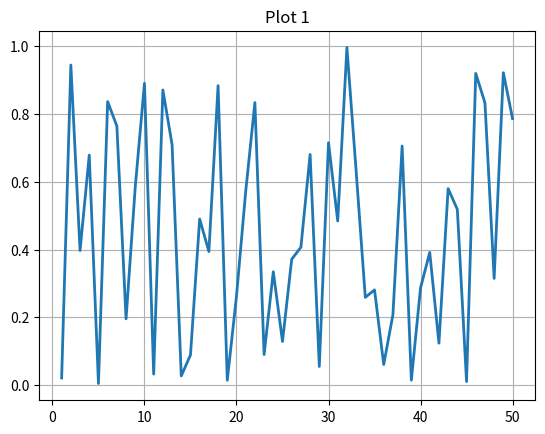
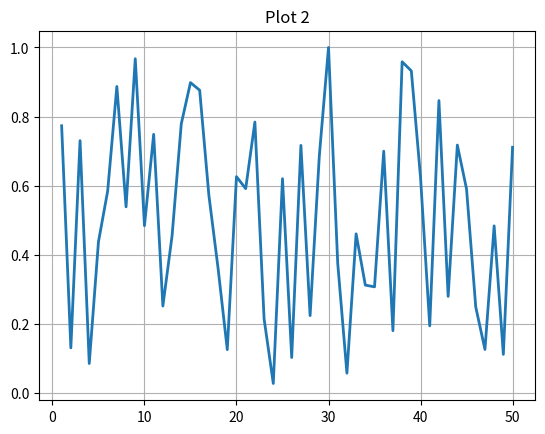
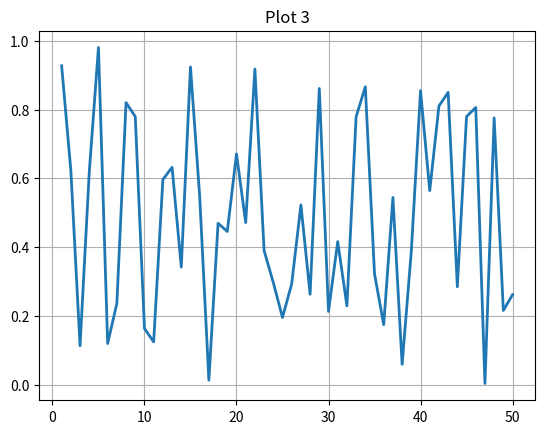

Write the Python code that produced these figures, in order.
import numpy as np
import matplotlib.pyplot as py

y1 = np.random.rand(50)
y2 = np.random.rand(50)
y3 = np.random.rand(50)

x = np.linspace(1, 50)

# Interactive mode is OFF
# -----------------------

# py.figure(1)
# py.plot(x, y1, lw=2)
# py.title('Plot 1')
# py.grid()
# py.show()

# py.figure(2)
# py.plot(x, y2, lw=2)
# py.title('Plot 2')
# py.grid()
# py.show()

# py.figure(3)
# py.plot(x, y3, lw=2)
# py.title('Plot 3')
# py.grid()
# py.show()

# Interactive mode is ON
# ----------------------

py.ion()

py.figure(1)
py.plot(x, y1, lw=2)
py.title('Plot 1')
py.grid()

py.figure(2)
py.plot(x, y2, lw=2)
py.title('Plot 2')
py.grid()

py.figure(3)
py.plot(x, y3, lw=2)
py.title('Plot 3')
py.grid()
